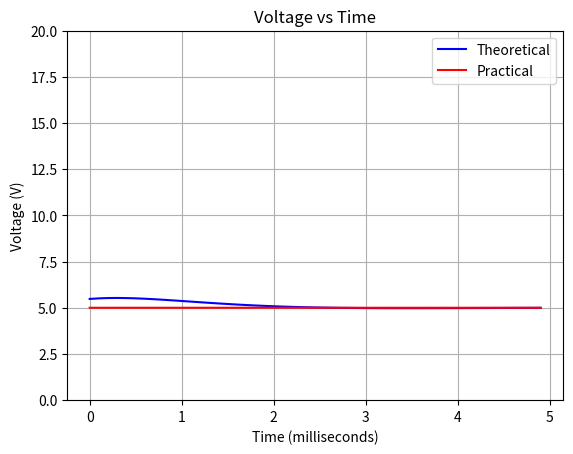

The matplotlib source for this figure:
import numpy as np
import matplotlib.pyplot as plt

# Define the theoretical voltage function
def theoretical_voltage_function(t):
    return 5 + (np.sin(1000*t - (np.pi/4) - 5) * np.exp(-1000*t))

# Constants for practical simulation
C = 100e-6  # Capacitance (F)
R = 10  # Resistance (ohm)
V0 = 5  # Voltage of the battery (V)
initial_voltage = 7.07 * np.sin(np.pi/4)  # Initial voltage across the capacitor (V)
delta_t = 0.0001  # Time step (s)
total_time = 0.005  # Total simulation time (s)

# Function to calculate the derivative of voltage across the capacitor
def derivative(voltage, time):
    return (V0 - voltage) / (R * C)

# Generate time values for theoretical and practical simulations
time_theoretical = np.arange(0, 0.005, 0.0001)
time_practical = np.arange(0, total_time, delta_t)

# Calculate corresponding theoretical and practical voltage values
voltage_theoretical = theoretical_voltage_function(time_theoretical)
voltage_practical = np.zeros_like(time_theoretical)
voltage_practical[0] = initial_voltage  # Set initial condition for practical simulation

# Euler method to solve the practical differential equation
for i in range(1, len(time_theoretical)):
    voltage_derivative = derivative(voltage_practical[i-1], time_theoretical[i-1])
    voltage_practical[i] = voltage_practical[i-1] + voltage_derivative * 0.0001

# Plot both theoretical and practical results on the same graph
plt.plot(time_theoretical * 1000, voltage_theoretical, label='Theoretical', color='blue')
plt.plot(time_theoretical * 1000, voltage_practical, label='Practical', color='red')
plt.xlabel('Time (milliseconds)')
plt.ylabel('Voltage (V)')
plt.title('Voltage vs Time')
plt.legend()
plt.ylim(0, 20)  # Set the y-axis range from 0 to 25V
plt.grid(True)
plt.show()

